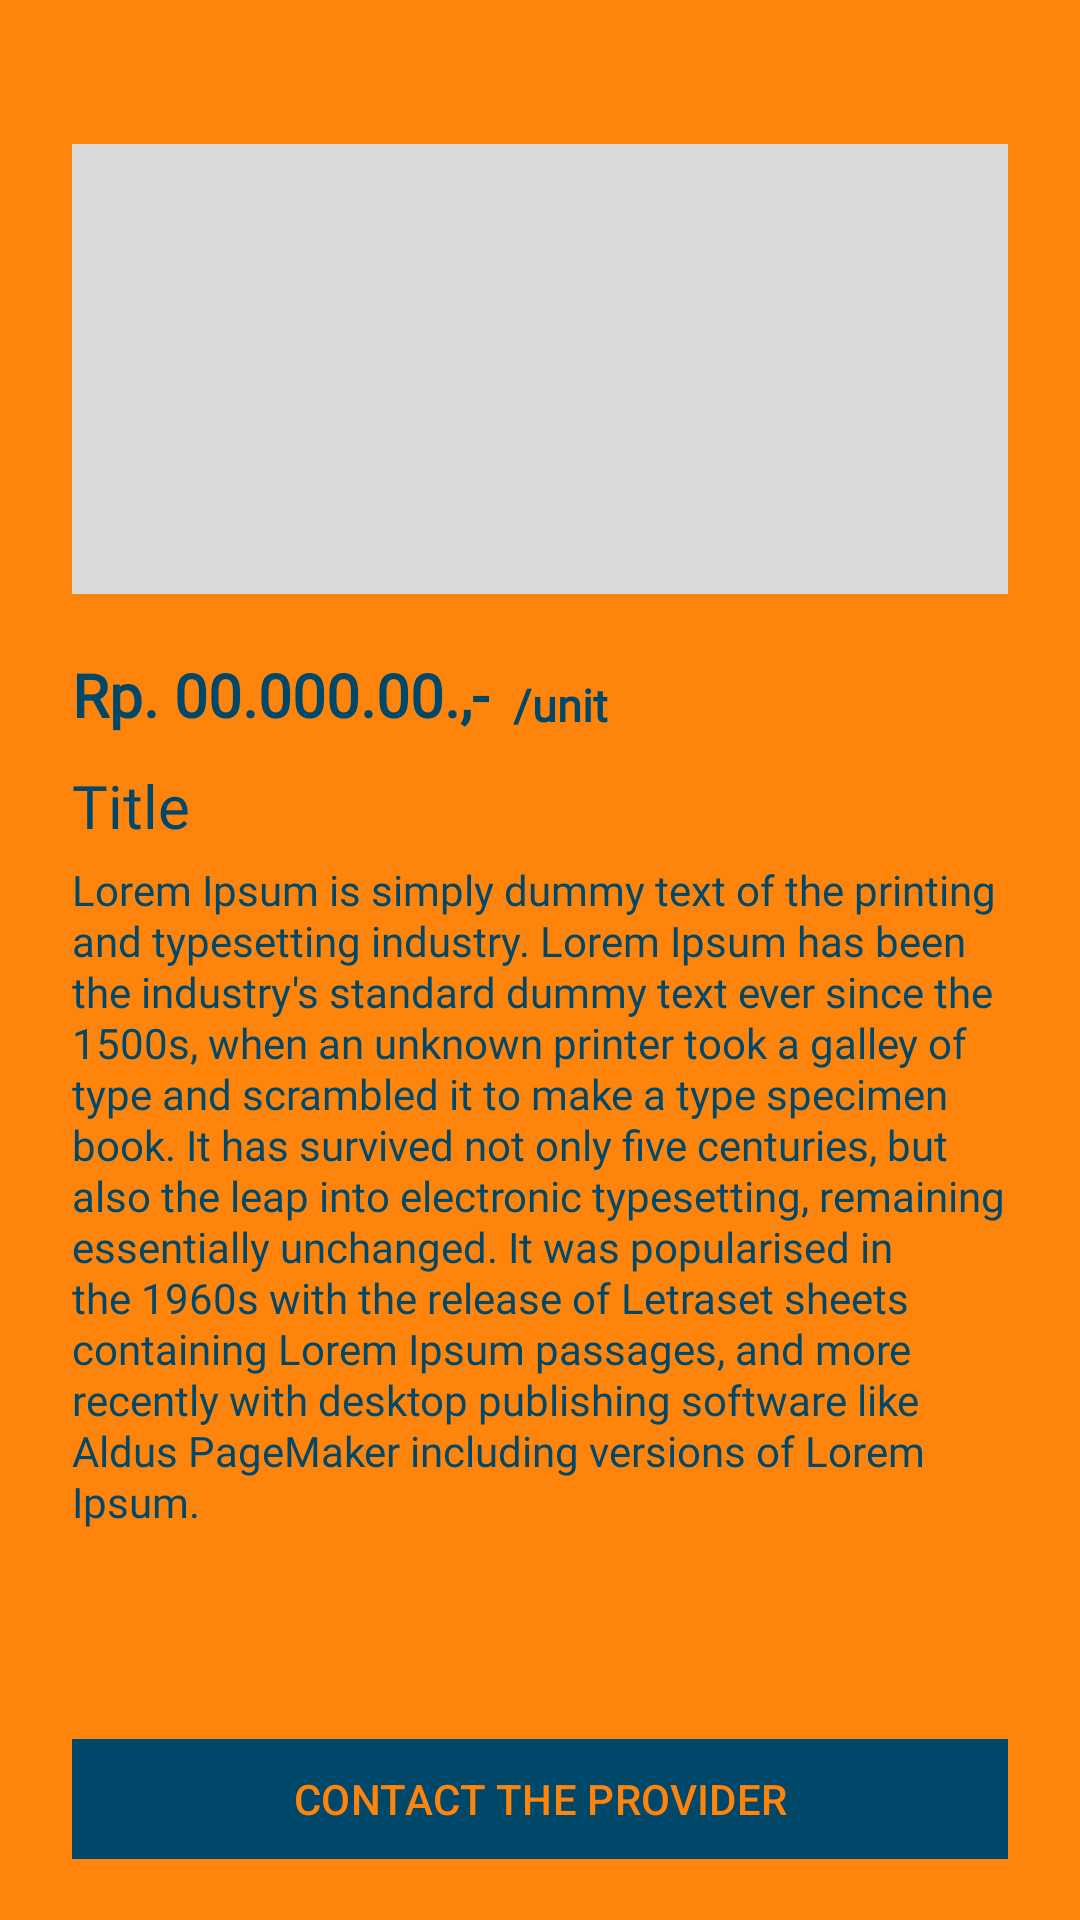

Here is an Android app screen rendered from its layout file. Give the layout XML and the strings, colors and styles it references.
<!-- AndroidManifest.xml: application theme Theme.WiraJasaBisnis -->
<!-- res/layout/fragment_detail_product.xml -->
<?xml version="1.0" encoding="utf-8"?>
<FrameLayout xmlns:android="http://schemas.android.com/apk/res/android"
    xmlns:app="http://schemas.android.com/apk/res-auto"
    xmlns:tools="http://schemas.android.com/tools"
    android:layout_width="match_parent"
    android:layout_height="match_parent"
    android:background="@color/orange"
    tools:context=".presentation.product.DetailFragment">

    <androidx.constraintlayout.widget.ConstraintLayout
        android:layout_width="match_parent"
        android:layout_height="match_parent">

        <ImageView
            android:id="@+id/iv_detail"
            android:layout_width="match_parent"
            android:layout_height="150dp"
            android:layout_marginStart="24dp"
            android:layout_marginTop="48dp"
            android:layout_marginEnd="24dp"
            android:contentDescription="@string/tv_detail_picture"
            android:src="@color/grey"
            app:layout_constraintEnd_toEndOf="parent"
            app:layout_constraintHorizontal_bias="0.495"
            app:layout_constraintStart_toStartOf="parent"
            app:layout_constraintTop_toTopOf="parent" />

        <TextView
            android:id="@+id/tv_price"
            android:layout_width="wrap_content"
            android:layout_height="wrap_content"
            android:layout_marginTop="20dp"
            android:fontFamily="@font/inter_bold"
            android:lineHeight="24.2sp"
            android:text="@string/tv_price"
            android:textColor="@color/dark_blue"
            android:textFontWeight="800"
            android:textSize="20sp"
            android:textStyle="bold"
            app:layout_constraintStart_toStartOf="@+id/iv_detail"
            app:layout_constraintTop_toBottomOf="@+id/iv_detail"
            tools:targetApi="p" />

        <TextView
            android:id="@+id/tv_unit"
            android:layout_width="wrap_content"
            android:layout_height="wrap_content"
            android:layout_marginStart="8dp"
            android:fontFamily="@font/inter_bold"
            android:lineHeight="24.2sp"
            android:text="@string/tv_slash_unit"
            android:textColor="@color/dark_blue"
            android:textFontWeight="800"
            android:textSize="15sp"
            android:textStyle="bold"
            app:layout_constraintBottom_toBottomOf="@+id/tv_price"
            app:layout_constraintStart_toEndOf="@+id/tv_price"
            tools:targetApi="p" />

        <TextView
            android:id="@+id/tv_title"
            android:layout_width="match_parent"
            android:layout_height="wrap_content"
            android:layout_marginStart="24dp"
            android:layout_marginTop="10dp"
            android:layout_marginEnd="24dp"
            android:fontFamily="@font/inter"
            android:lineHeight="24.2sp"
            android:text="@string/tv_title"
            android:textColor="@color/dark_blue"
            android:textFontWeight="400"
            android:textSize="20sp"
            android:textStyle="bold"
            app:layout_constraintEnd_toEndOf="@+id/iv_detail"
            app:layout_constraintStart_toStartOf="@+id/iv_detail"
            app:layout_constraintTop_toBottomOf="@+id/tv_price"
            tools:targetApi="p" />

        <TextView
            android:id="@+id/tv_detail"
            android:layout_width="match_parent"
            android:layout_height="wrap_content"
            android:layout_marginStart="24dp"
            android:layout_marginTop="5dp"
            android:layout_marginEnd="24dp"
            android:fontFamily="@font/inter"
            android:lineHeight="16.94sp"
            android:text="@string/tv_lorem_ipsum"
            android:textColor="@color/dark_blue"
            android:textFontWeight="400"
            android:textSize="14sp"
            android:textStyle="bold"
            app:layout_constraintEnd_toEndOf="@+id/iv_detail"
            app:layout_constraintStart_toStartOf="@+id/iv_detail"
            app:layout_constraintTop_toBottomOf="@+id/tv_title"
            tools:targetApi="p" />

        <com.google.android.material.button.MaterialButton
            android:id="@+id/btn_contact_edit"
            android:layout_width="match_parent"
            android:layout_height="wrap_content"
            android:layout_marginStart="24dp"
            android:layout_marginEnd="24dp"
            android:backgroundTint="@color/dark_blue"
            android:text="@string/tv_contact_the_provider"
            android:textColor="@color/orange"
            app:cornerRadius="0dp"
            app:layout_constraintBottom_toBottomOf="parent"
            app:layout_constraintEnd_toEndOf="@+id/iv_detail"
            app:layout_constraintStart_toStartOf="@+id/iv_detail"
            app:layout_constraintTop_toBottomOf="@+id/tv_detail"
            app:layout_constraintVertical_bias="0.8" />
    </androidx.constraintlayout.widget.ConstraintLayout>

</FrameLayout>
<!-- resources referenced by this layout -->
<resources>
  <color name="dark_blue">#004869</color>
  <color name="grey">#D9D9D9</color>
  <color name="orange">#FE840C</color>
  <string name="tv_contact_the_provider">CONTACT THE PROVIDER</string>
  <string name="tv_detail_picture">Detail Picture</string>
  <string name="tv_lorem_ipsum">Lorem Ipsum is simply dummy text of the printing and typesetting industry. Lorem Ipsum has been the industry\'s standard dummy text ever since the 1500s, when an unknown printer took a galley of type and scrambled it to make a type specimen book. It has survived not only five centuries, but also the leap into electronic typesetting, remaining essentially unchanged. It was popularised in the 1960s with the release of Letraset sheets containing Lorem Ipsum passages, and more recently with desktop publishing software like Aldus PageMaker including versions of Lorem Ipsum.</string>
  <string name="tv_price">Rp. 00.000.00.,-</string>
  <string name="tv_slash_unit">/unit</string>
  <string name="tv_title">Title</string>
  <style name="Theme.WiraJasaBisnis" parent="Theme.Material3.DayNight.NoActionBar">
          
          <item name="colorPrimary">@color/purple_500</item>
          <item name="colorPrimaryVariant">@color/purple_700</item>
          <item name="colorOnPrimary">@color/white</item>
          
          <item name="colorSecondary">@color/teal_200</item>
          <item name="colorSecondaryVariant">@color/teal_700</item>
          <item name="colorOnSecondary">@color/black</item>
          
          <item name="android:statusBarColor">@color/dark_blue</item>
          
          <item name="endIconTint">@color/dark_blue</item>
          <item name="startIconTint">@color/dark_blue</item>
          <item name="android:colorPrimaryDark">@color/orange</item>
          <item name="colorPrimaryDark">@color/orange</item>
          <item name="background">@color/orange</item>
          <item name="cardBackgroundColor">@color/white</item>
          <item name="android:textColorPrimary">@color/white</item>
          <item name="android:textColorSecondary">@color/dark_blue</item>
          <item name="android:textColorHint">@color/dark_blue</item>
          <item name="colorOnSecondaryContainer">@color/white</item>
          <item name="colorOnSurfaceVariant">@color/dark_blue</item>
          <item name="colorSecondaryContainer">@color/dark_blue</item>
      </style>
  <color name="purple_500">#FF6200EE</color>
  <color name="purple_700">#FF3700B3</color>
  <color name="white">#FFFFFFFF</color>
  <color name="teal_200">#FF03DAC5</color>
  <color name="teal_700">#FF018786</color>
  <color name="black">#FF000000</color>
</resources>
